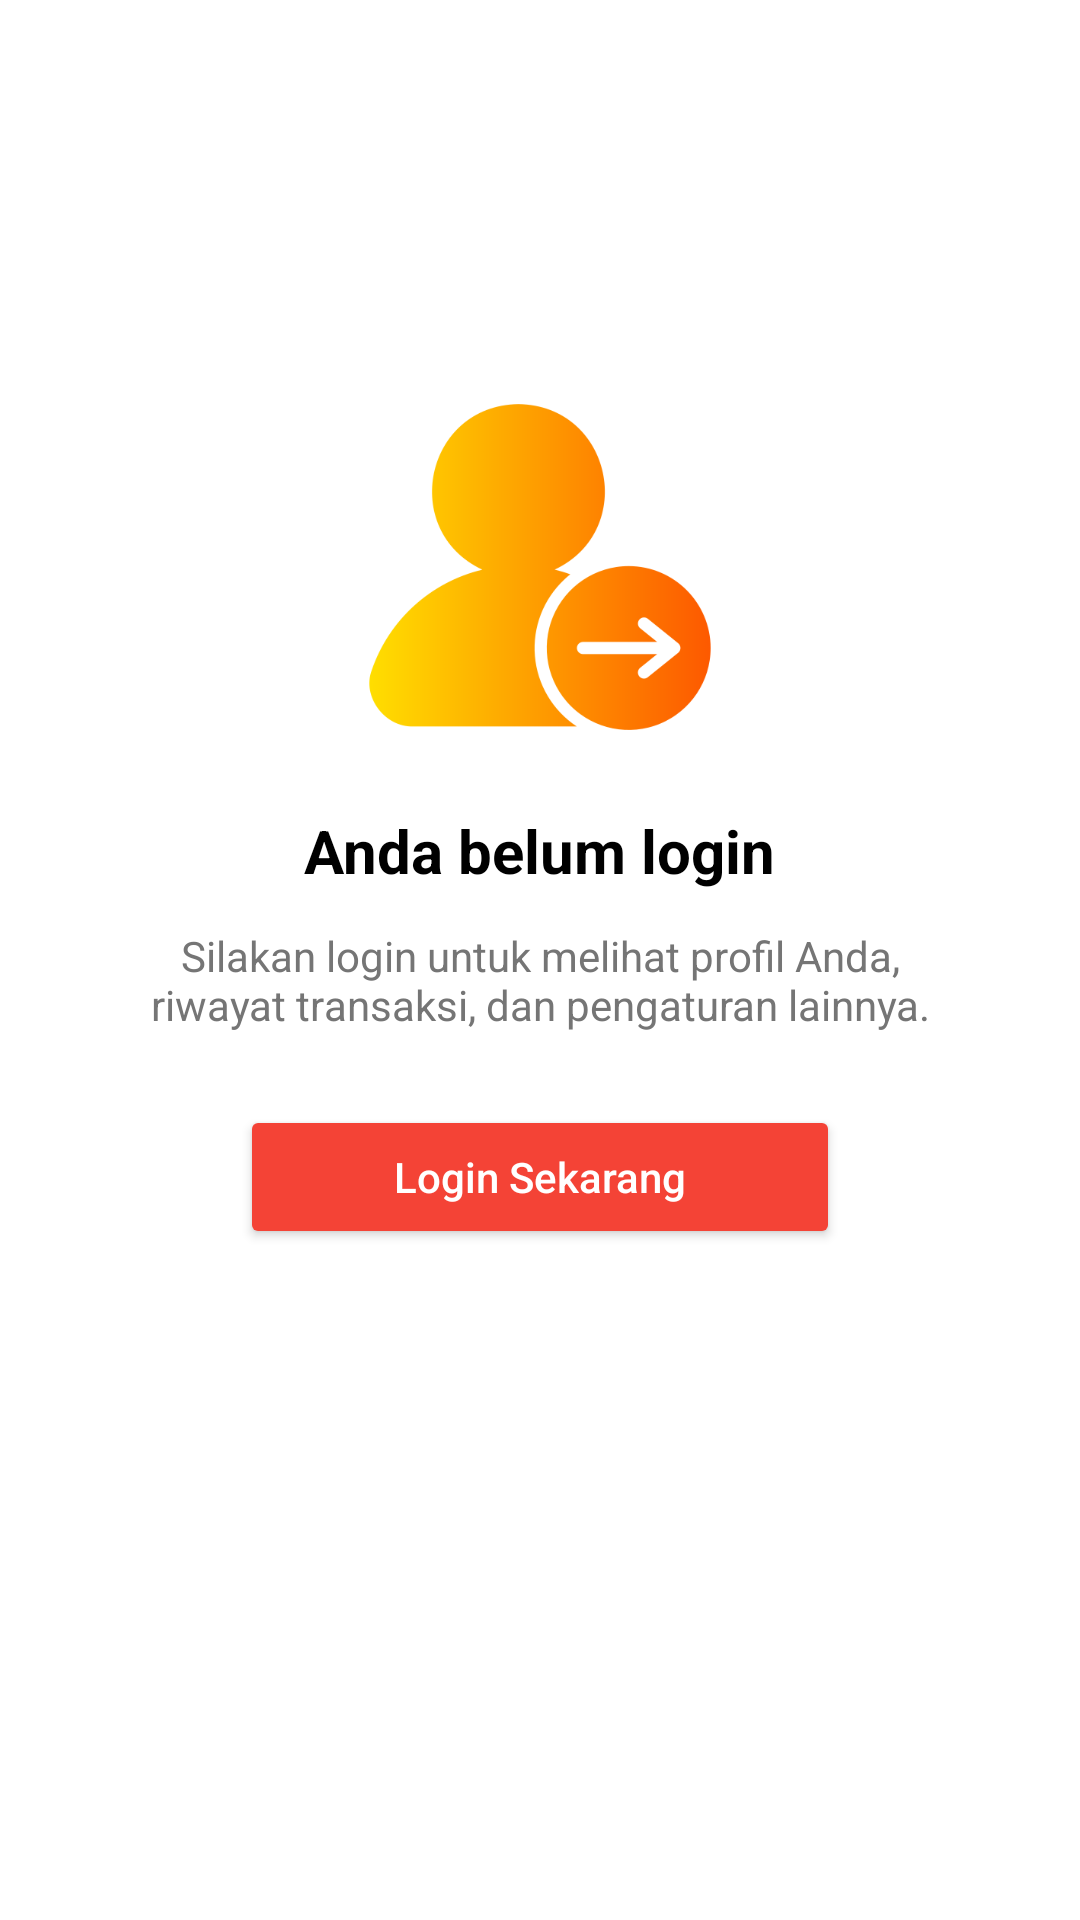

Here is an Android app screen rendered from its layout file. Give the layout XML and the strings, colors and styles it references.
<!-- AndroidManifest.xml: application theme Theme.Rentalmobilmulia -->
<!-- res/layout/fragment_login_guest.xml -->
<?xml version="1.0" encoding="utf-8"?>
<androidx.constraintlayout.widget.ConstraintLayout
    xmlns:android="http://schemas.android.com/apk/res/android"
    xmlns:app="http://schemas.android.com/apk/res-auto"
    android:id="@+id/layout_guest"
    android:layout_width="match_parent"
    android:layout_height="match_parent"
    android:padding="24dp"
    android:background="@color/white">

    <ImageView
        android:id="@+id/ivGuest"
        android:layout_width="130dp"
        android:layout_height="130dp"
        android:src="@drawable/ic_guest_user"
        android:contentDescription="Guest Illustration"
       android:layout_marginTop="100dp"
        app:layout_constraintTop_toTopOf="parent"

        app:layout_constraintStart_toStartOf="parent"
        app:layout_constraintEnd_toEndOf="parent"
        android:scaleType="fitCenter" />

    <TextView
        android:id="@+id/tvGuestTitle"
        android:layout_width="wrap_content"
        android:layout_height="wrap_content"
        android:text="Anda belum login"
        android:textSize="20sp"
        android:textStyle="bold"
        android:textColor="@color/black"
        app:layout_constraintTop_toBottomOf="@id/ivGuest"
        android:layout_marginTop="16dp"
        app:layout_constraintStart_toStartOf="parent"
        app:layout_constraintEnd_toEndOf="parent" />

    <TextView
        android:id="@+id/tvGuestDesc"
        android:layout_width="0dp"
        android:layout_height="wrap_content"
        android:text="Silakan login untuk melihat profil Anda, riwayat transaksi, dan pengaturan lainnya."
        android:textColor="@color/gray_dark"
        android:textSize="14sp"
        android:gravity="center"
        app:layout_constraintTop_toBottomOf="@id/tvGuestTitle"
        app:layout_constraintStart_toStartOf="parent"
        app:layout_constraintEnd_toEndOf="parent"
        android:layout_marginTop="12dp"
        android:layout_marginHorizontal="16dp" />

    <Button
        android:id="@+id/btnLoginNow"
        android:layout_width="200dp"
        android:layout_height="48dp"
        android:text="Login Sekarang"
        android:textAllCaps="false"
        android:backgroundTint="@color/red_primary"
        android:textColor="@color/white"
        app:layout_constraintTop_toBottomOf="@id/tvGuestDesc"
        app:layout_constraintStart_toStartOf="parent"
        app:layout_constraintEnd_toEndOf="parent"
        android:layout_marginTop="24dp" />

</androidx.constraintlayout.widget.ConstraintLayout>
<!-- resources referenced by this layout -->
<resources>
  <color name="black">#000000</color>
  <color name="gray_dark">#757575</color>
  <color name="red_primary">#F44336</color>
  <color name="white">#FFFFFF</color>
  <!-- drawable ic_guest_user: png bitmap (drawable, 17301 bytes) -->
  <style name="Theme.Rentalmobilmulia" parent="Theme.MaterialComponents.DayNight.NoActionBar">
          <item name="colorPrimary">@color/red_primary</item>
          <item name="colorPrimaryVariant">@color/red_dark</item>
          <item name="colorOnPrimary">@color/white</item>
  
          <item name="colorSecondary">@color/red_light</item>
          <item name="colorSecondaryVariant">@color/red_primary</item>
          <item name="colorOnSecondary">@color/black</item>
  
  
  
          <item name="android:statusBarColor">?attr/colorPrimaryVariant</item>
      </style>
  <color name="red_dark">#D32F2F</color>
  <color name="red_light">#FFCDD2</color>
</resources>
